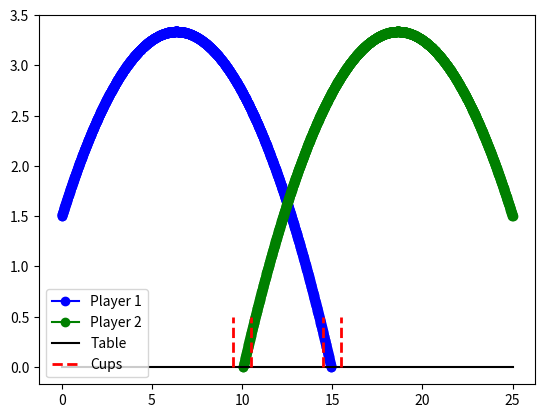

Write the Python code that produced this figure.
'''
Inputs:
Player 1:
1. Velocity - IMU
2. Angle of release - IMU
3. Starting height voice - (y0 height)
4. Ready - voice - (1,0)
5. Left-Right distance - camera

Player 2:

Set:
table height / height of cups
distance from the cups
width of the cups
'''

'''
def main_game(
    p1_velocity,
    p1_angle,
    p1_height,
    p1_ready,
)
'''

'''
Game State
1. how many cups each player has
2. has game finished yet
3. 
'''

from math import sin, cos, radians
from matplotlib import pyplot as plt
import numpy as np

class Cannon:
    def __init__(self, x0, y0, v, angle):
        """
        x0 and y0 are initial coordinates of the cannon
        v is the initial velocity
        angle is the angle of shooting in degrees
        """
        # current x and y coordinates of the missile
        self.x    = x0
        self.y    = y0
        # current value of velocity components
        self.vx  = v*cos(radians(angle))
        self.vy  = v*sin(radians(angle))

        # acceleration by x and y axes
        self.ax   = 0
        self.ay   = -9.8
        # start time
        self.time = 0

        # these list will contain discrete set of missile coordinates
        self.xarr = [self.x]
        self.yarr = [self.y]

        self.x_intersection = 0
        self.y_intersection = 0

    def updateVx(self, dt):
            self.vx = self.vx + self.ax*dt
            return self.vx
    def updateVy(self, dt):
        self.vy = self.vy + self.ay*dt
        return self.vy

    def updateX(self, dt):
            self.x = self.x + 0.5*(self.vx + self.updateVx(dt))*dt
            return self.x
    def updateY(self, dt):
        self.y = self.y + 0.5*(self.vy + self.updateVy(dt))*dt
        if self.y <= 0.01 and self.y > -0.01:
            self.x_intersection = self.x
            self.y_intersection = self.y
        return self.y

    def step(self, dt):
        self.xarr.append(self.updateX(dt))
        self.yarr.append(self.updateY(dt))
        self.time = self.time + dt


def makeShoot(x0, y0, velocity, angle):
    """
    Returns a tuple with sequential pairs of x and y coordinates
    """
    cannon = Cannon(x0, y0, velocity, angle)
    dt = 0.001 # time step
    t = 0 # initial time
    cannon.step(dt)

    ###### THE  INTEGRATION ######
    while cannon.y >= 0:
        cannon.step(dt)
        t = t + dt
    ##############################

    return (cannon.xarr, cannon.yarr, cannon.x_intersection, cannon.y_intersection)

class Player:
    def __init__(self, velocity, angle, height, ready):
        self.velocity   = velocity
        self.angle      = angle
        self.height     = height
        self.ready      = ready

class Cup:
     def __init__(self, x_location, width):
        self.location   = x_location
        self.width      = width


def print_intersection(self):
    print('intersection point: (' + str(self.x_intersection) + ',' + str(self.y_intersection) + ')')


def start_game(player1, player2):
    p1_x, p1_y, p1_x_intersection, p1_y_intersection = makeShoot(0, player1.height, player1.velocity, player1.angle)
    p2_x, p2_y, p2_x_intersection, p2_y_intersection = makeShoot(25, player2.height, -player2.velocity, -player2.angle)
    cup_2 = Cup(10, 1)
    cup_1 = Cup(15, 1)
        
    
    plt.plot(p1_x, p1_y, 'bo-', p2_x, p2_y, 'go-',
        [0, 25], [0, 0], 'k-' # ground
        )

    plt.vlines(x=[  cup_1.location - cup_1.width/2, 
                    cup_1.location + cup_1.width/2, 
                    cup_2.location - cup_2.width/2,
                    cup_2.location + cup_2.width/2], 
                    ymin=[0,0,0,0],
                    ymax=[0.5, 0.5, 0.5, 0.5], colors='red', ls='--', lw=2, label='cups')
    plt.legend(['Player 1', 'Player 2', 'Table', 'Cups'])
    

    if p1_x_intersection > cup_1.location - cup_1.width/2 or p1_x_intersection < cup_1.location + cup_1.width/2:
        print('Player 1 landed their shot!')
    else:
        print('Player 1 missed their shot!')

    if p2_x_intersection > cup_2.location - cup_2.width/2 or p2_x_intersection < cup_2.location + cup_2.width/2:
        print('Player 2 landed their shot!')
    else:
        print('Player 2 missed their shot!')

    plt.show()

def main():
    
    player1 = Player(12, 30, 1.5, 1)
    player2 = Player(12, 30, 1.5, 1)
    

    '''
    p1_velocity = float(input("Enter Player 1 Velocity: "))
    p1_angle = float(input("Enter Player 1 Angle: "))
    p1_height = float(input("Enter Player 1 Height: "))
    player1 = Player(p1_velocity, p1_angle, p1_height, 1)

    p2_velocity = float(input("Enter Player 2 Velocity: "))
    p2_angle = float(input("Enter Player 2 Angle: "))
    p2_height = float(input("Enter Player 2 Height: "))
    player2 = Player(p2_velocity, p2_angle, p2_height, 1)
    '''

    if player1.ready and player2.ready:
        start_game(player1, player2)

if __name__ == '__main__':
    main()

    '''
    
    # main game loop
while not game_finished:
   
else:
    print("Game finished!")

p1_velocity = 
p1_angle =
p1_height = 
p1_ready = 
main_game()
'''